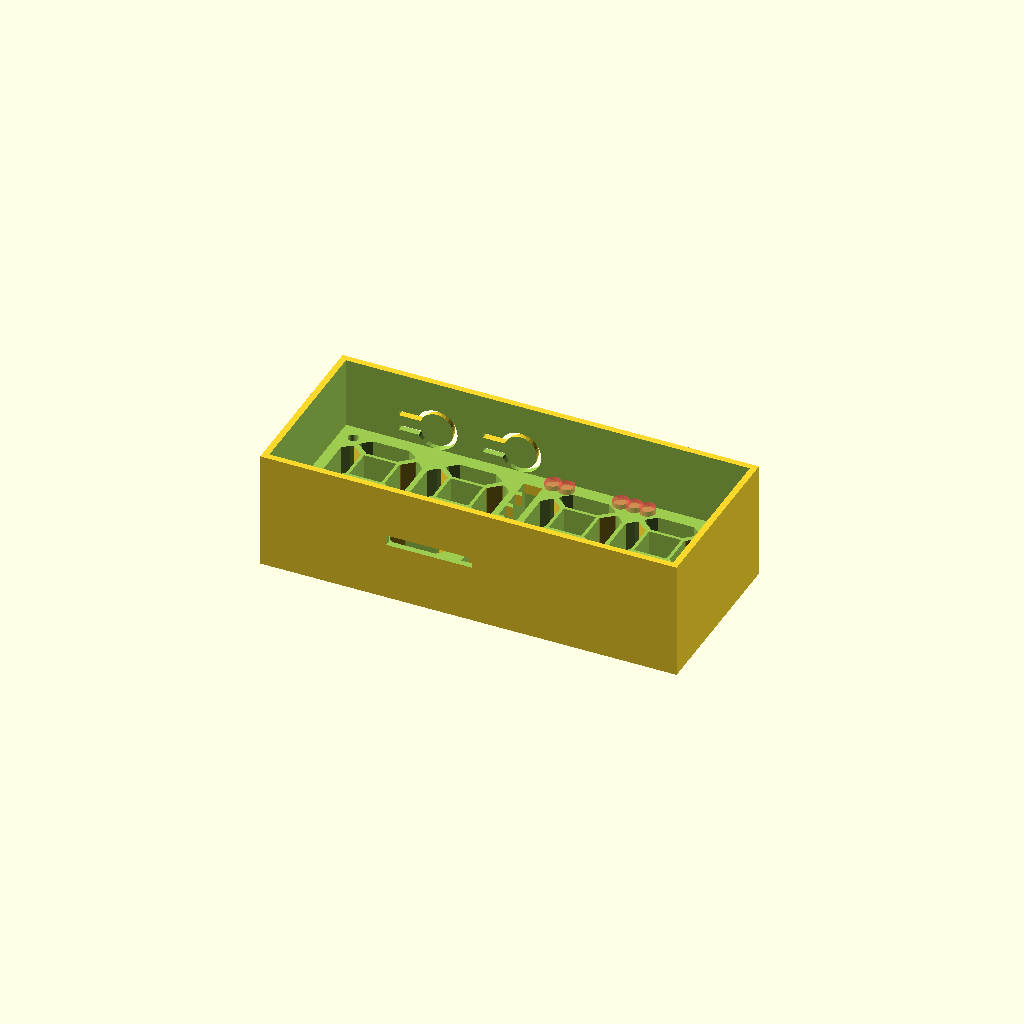
Cell 1: rendered with the file's own defaults.
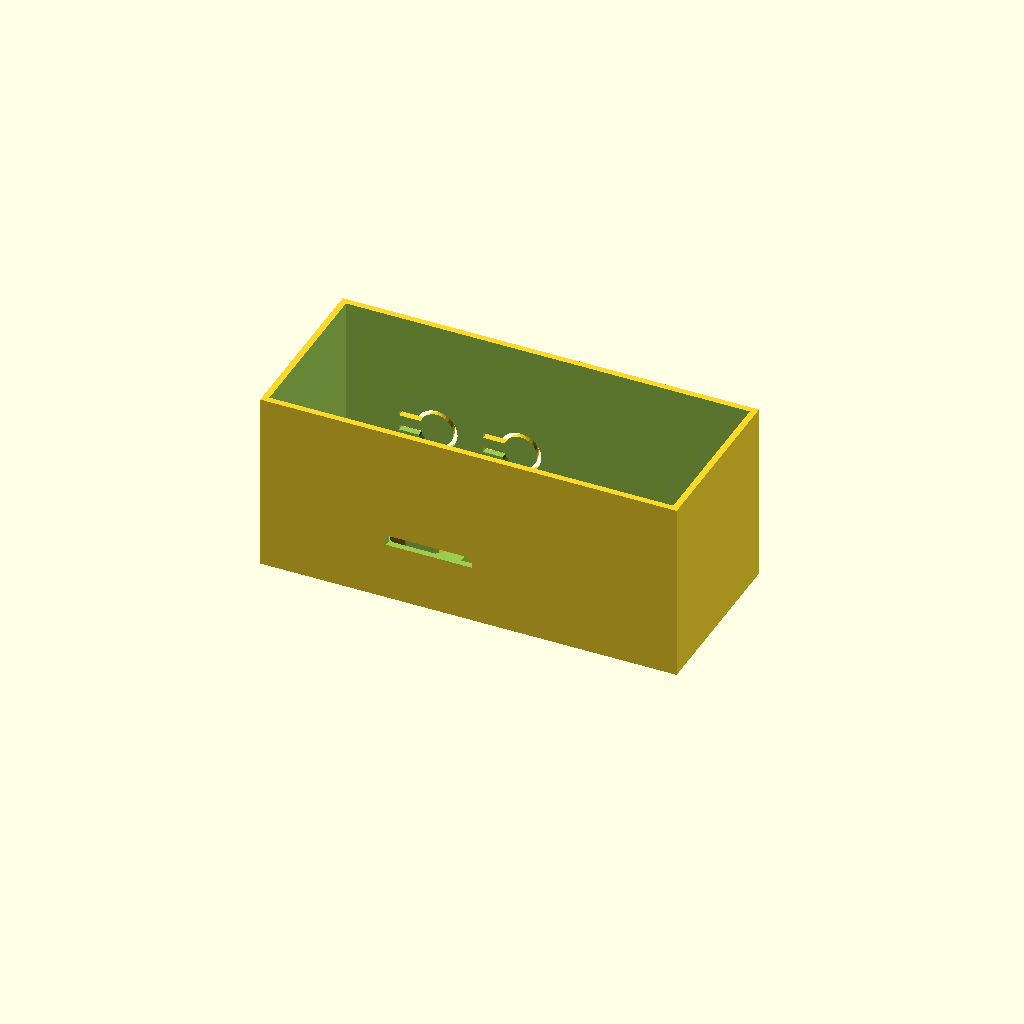
Cell 2: deep = 24 (everything else at default).
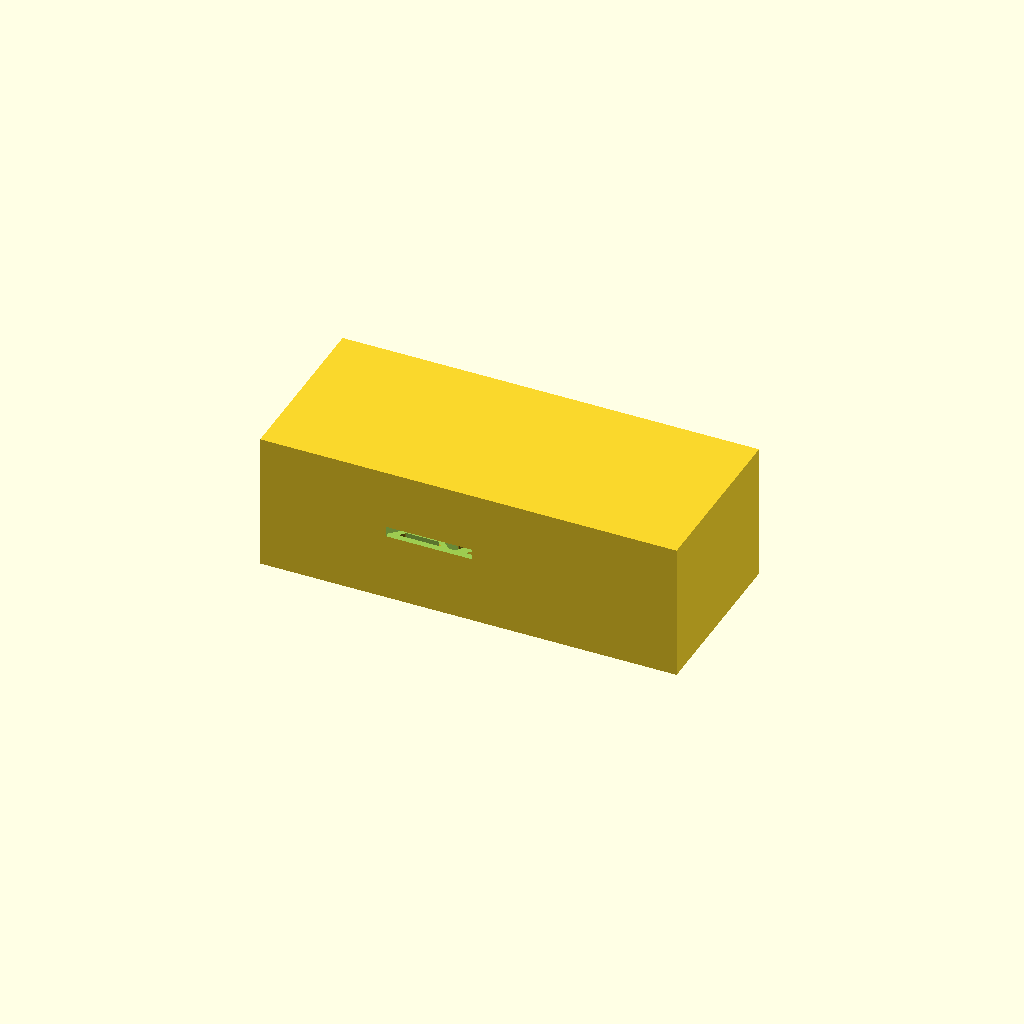
Cell 3: the same model with eagleBoardD = 3.6.
One fixed orthographic camera (rotation 55°, 0°, 25°; colour scheme Cornfield) for every cell.
OpenSCAD source file clock/microclock/microclock-r6-monolithic.scad:
$fn = 30;

skinBreak = 0.01;       // extra depth to poke a hole through a surface

clipit = 0;    // Trim extra

buttonTabs = 1;         // press locations on top to match onboard buttons
trySupports = 0;

deep = 12;

//boardW = 146;
//boardH = 63.7;     // was 63.45 - tight

// Eagle dimensions of v.2 board
//  + slop to fit
eagleBoardW = 76.2 + .25; // 84; // (33 * 2.54);      // 83.82;
eagleBoardH = 30.48 + .25; // 40;   // (15.55 * 2.54); // 39.37;
eagleBoardD = 1.8;
boardW = eagleBoardW;
boardH = eagleBoardH;
boardD = deep + eagleBoardD + skinBreak;

echo ("boardW: ", boardW);
echo ("boardH: ", boardH);
echo ("boardD: ", boardD);

boardFrameW = 3;
boardFrameX = 0;
boardFrameY = 0;

reflectorWidth = boardW;
reflectorHeight = boardH + boardFrameW;
reflectorDepth = eagleBoardD + 8;

dsg = 0.5; // digitSegmentGap
xdsg = 0.1;

strokeWidth = 0.3;

px1 = 1.778;
px2 = 3.042;
px3 = 3.302;
px4 = 4.064;
px5 = 4.572;
px6 = 5.842;
px7 = 6.096;
px8 = 12.954;
px9 = 13.208;
px10 = 14.478;
px11 = 14.748;
px12 = 14.986;
px13 = 15.748;
px14 = 16.256;
px15 = 17.272;

py1 = 1.778;
py2 = 3.048;
py3 = 4.064;
py4 = 4.572;
py5 = 5.842;
py6 = 6.096;
py7 = 13.208;
py8 = 14.732;
py9 = 15.240;
py10 = 15.748;
py11 = 17.272;
py12 = 24.384;
py13 = 24.638;
py14 = 25.654;
py15 = 26.162;
py16 = 27.178;
py17 = 28.448;

ptz = [ [0,0],
/* 1*/  [ px1, py6 ], [ px1, py7 ], [ px3, py8 ], [ px3, py9 ], [ px3, py10],
/* 6*/  [ px1, py11], [ px1, py12], [ px2, py14], [ px4, py15], [ px5, py16],
/*11*/  [ px7, py17], [ px8, py17], [ px11, py16], [px12, py15], [px14, py14],
/*16*/  [px15, py13], [px15, py11], [px13, py10], [px13, py9 ], [px13, py8 ],
/*21*/  [px15, py7 ], [px15, py6 ], [px14, py4 ], [px12, py3 ], [px10, py2 ],
/*26*/  [ px8, py1 ], [ px7, py1 ], [ px5, py2 ], [ px4, py3 ], [ px2, py4 ],
/*31*/  [ px6, py5 ], [ px6, py7 ], [ px5, py8 ], [ px5, py9 ], [ px5, py10],
/*36*/  [ px6, py11], [ px6, py13], [ px9, py13], [ px9, py11], [px10, py10],
/*41*/  [px10, py9 ], [px10, py8 ], [ px9, py7 ], [ px9, py5 ]
];

segA = [ ptz[10], ptz[11], ptz[12], ptz[13], ptz[14], ptz[38],
        ptz[37], ptz[9] ];
segB = [ ptz[39], ptz[38], ptz[14], ptz[15], ptz[16], ptz[17],
        ptz[18], ptz[19], ptz[41], ptz[40] ];
segC = [ ptz[44], ptz[43], ptz[42], ptz[41], ptz[19], ptz[20],
        ptz[21], ptz[22], ptz[23], ptz[24] ];
segD = [ ptz[28], ptz[29], ptz[31], ptz[44], ptz[24], ptz[25],
        ptz[26], ptz[27] ];
segE = [ ptz[1], ptz[2], ptz[3], ptz[4], ptz[34], ptz[33], ptz[32],
        ptz[31], ptz[29], ptz[30] ];
segF = [ ptz[6], ptz[7], ptz[8], ptz[9], ptz[10], ptz[37], ptz[36], ptz[35],
        ptz[34], ptz[4], ptz[5] ];
segG = [ ptz[33], ptz[35], ptz[36], ptz[39], ptz[40], ptz[42], ptz[43],
        ptz[32] ];
segments = [ segA, segB, segC, segD, segE, segF, segG ];

module digitPos(x) {
    translate([x, 0, -digitOffsetZ]) {
        for (seg = segments) {
            linear_extrude(height = digitDepth, center=true, scale=1)
                polygon(seg);
        }
    }
}


module digitDividers() {
    linear_extrude(height=digitDepth) {
        // left
        hull() {
          translate(ptz[4]) circle(dsg);
          translate(ptz[34]) circle(dsg);
        }
        hull() {
          translate([ptz[36][0]+xdsg, ptz[36][1]+xdsg]) circle(dsg);
          translate(ptz[35]) circle(dsg);
        }
        hull() {
          translate(ptz[35]) circle(dsg);
          translate(ptz[33]) circle(dsg);
        }
        hull() {
          translate(ptz[33]) circle(dsg);
          translate([ptz[32][0]+xdsg, ptz[32][1]-xdsg]) circle(dsg);
        }
        // right
        hull() {
          translate(ptz[41]) circle(dsg);
          translate(ptz[19]) circle(dsg);
        }
        hull() {
          translate([ptz[39][0]-xdsg, ptz[39][1]+xdsg]) circle(dsg);
          translate(ptz[40]) circle(dsg);
        }
        hull() {
          translate(ptz[40]) circle(dsg);
          translate(ptz[42]) circle(dsg);
        }
        hull() {
          translate(ptz[42]) circle(dsg);
          translate([ptz[43][0]-xdsg, ptz[43][1]-xdsg]) circle(dsg);
        }
        // topLeft
        hull() {
          translate(ptz[9]) circle(dsg);
          translate([ptz[37][0]+xdsg, ptz[37][1]-xdsg]) circle(dsg);
        }
        // topRight
        hull() {
          translate(ptz[14]) circle(dsg);
          translate([ptz[38][0]-xdsg, ptz[38][1]-xdsg]) circle(dsg);
        }
        // botLeft
        hull() {
          translate(ptz[29]) circle(dsg);
          translate([ptz[31][0]+xdsg, ptz[31][1]+xdsg]) circle(dsg);
        }
        // botRight
        hull() {
          translate(ptz[24]) circle(dsg);
          translate([ptz[44][0]-xdsg, ptz[44][1]+xdsg]) circle(dsg);
        }

        
    }
}


module digitNeg(x) {
    translate([x, 0, -digitDepth]) {
        digitDividers();
    }
}

module digit(x) {
    translate([0, 0, skinBreak])
    difference() {
        digitPos(x);
        digitNeg(x);
    }
}


digitOffset1 = 0;
digitOffset2 = 18.288 - px1;
digitOffset3 = 39.878 - px1;
digitOffset4 = 56.134 - px1;
digitDepth = reflectorDepth + 1;
digitOffsetZ = digitDepth / 2;

module digits() {
    digit(digitOffset1);
    digit(digitOffset2);
    digit(digitOffset3);
    digit(digitOffset4);
}

module colonDividers() {
    linear_extrude(height=digitDepth) {
        hull() {
          translate([cbx1, cby1]) circle(dsg);
          translate([cbx2, cby1]) circle(dsg);
        }
        hull() {
          translate([cbx1, cby2]) circle(dsg);
          translate([cbx2, cby2]) circle(dsg);
        }
        hull() {
          translate([cbx1, cby3]) circle(dsg);
          translate([cbx2, cby3]) circle(dsg);
        }
        hull() {
          translate([cbx1, cby4]) circle(dsg);
          translate([cbx2, cby4]) circle(dsg);
        }
        hull() {
          translate([cbx1, cby5]) circle(dsg);
          translate([cbx2, cby5]) circle(dsg);
        }
        hull() {
          translate([cbx1, cby6]) circle(dsg);
          translate([cbx2, cby6]) circle(dsg);
        }
        hull() {
          translate([cbx1, cby7]) circle(dsg);
          translate([cbx2, cby7]) circle(dsg);
        }
        hull() {
          translate([cbx1, cby8]) circle(dsg);
          translate([cbx2, cby8]) circle(dsg);
        }
    }
}

cby1 = 1.778;
cby2 = 5.842;
cby3 = 9.652;
cby4 = 13.462;
cby5 = 17.272;
cby6 = 21.082;
cby7 = 24.892;
cby8 = 28.448;
cbx1 = 35.052;
cbx2 = 38.608;

cbW = cbx2-cbx1;
cbH = cby8-cby1;
cbD = digitDepth;
cbX = cbx1;
cbY = cby1;
cbZ = -digitDepth + skinBreak;

module colonBarPos() {
    translate([cbX, cbY, cbZ])
        cube([cbW, cbH, cbD]);
}

module colonBarNeg() {
    translate([0, 0, cbZ])
        colonDividers();
}

module colonBar() {
    difference() {
        colonBarPos();
        colonBarNeg();
    }
}


module pixels() {
    pixW = 2;
    pixH = 2;
    pr1 = 26.67;
    pr2 = 22.86;
    pr3 = 19.05;
    pr4 = 15.24;
    pr5 = 11.43;
    pr6 = 7.62;
    pr7 = 3.81;
    
    pc1 = 3.81;
    pc2 = 7.62;
    pc3 = 11.43;
    pc4 = 15.24;
    pc5 = 20.32;
    pc6 = 24.13;
    pc7 = 27.94;
    pc8 = 31.75;
    pc9 = 36.83;
    pc10 = 41.91;
    pc11 = 45.72;
    pc12 = 49.53;
    pc13 = 53.34;
    pc14 = 58.42;
    pc15 = 62.23;
    pc16 = 66.04;
    pc17 = 69.85;
    
    pixels = [ [pc1, pr2], [pc1, pr3], [pc1, pr5], [pc1, pr6],
                    [ pc2, pr1], [pc2, pr4], [pc2, pr7],
                    [ pc3, pr1], [pc3, pr4], [pc3, pr7],
               [pc4, pr2], [pc4, pr3], [pc4, pr5], [pc4, pr6],
               [pc5, pr2], [pc5, pr3], [pc5, pr5], [pc5, pr6],
                    [ pc6, pr1], [pc6, pr4], [pc6, pr7],
                    [ pc7, pr1], [pc7, pr4], [pc7, pr7],
               [pc8, pr2], [pc8, pr3], [pc8, pr5], [pc8, pr6],
      [pc9, pr1], [pc9, pr2], [pc9, pr3], [pc9, pr4], [pc9, pr5], [pc9, pr6], [pc9, pr7],
               [pc10, pr2], [pc10, pr3], [pc10, pr5], [pc10, pr6],
                    [ pc11, pr1], [pc11, pr4], [pc11, pr7],
                    [ pc12, pr1], [pc12, pr4], [pc12, pr7],
               [pc13, pr2], [pc13, pr3], [pc13, pr5], [pc13, pr6],
               [pc14, pr2], [pc14, pr3], [pc14, pr5], [pc14, pr6],
                    [ pc15, pr1], [pc15, pr4], [pc15, pr7],
                    [ pc16, pr1], [pc16, pr4], [pc16, pr7],
               [pc17, pr2], [pc17, pr3], [pc17, pr5], [pc17, pr6] ];

        for (xy=pixels) {
            translate([-pixW/2 + xy[0], -pixH/2 + xy[1], -1])
                #cube([pixW,pixH,1]);
        }
}



module centers() {
    csiz = .6;
    centerY1 = 5.842 + csiz;
    centerY2 = 17.272 + csiz;
    centerX1 = 5.842 + csiz;
    centerX2 = 22.352 + csiz;
    centerX3 = 43.942 + csiz;
    centerX4 = 60.198 + csiz;
    centerH = 24.638 - 17.272 - csiz*2;
    centerW = 13.208 - 5.842 - csiz*2;
    centerD = digitDepth;
    centersLoc = [
        [ centerX1, centerY1], [ centerX1, centerY2 ],
        [ centerX2, centerY1], [ centerX2, centerY2 ],
        [ centerX3, centerY1], [ centerX3, centerY2 ],
        [ centerX4, centerY1], [ centerX4, centerY2 ],
    ];
    centersOffsetZ = -digitDepth+2;
    for (center = centersLoc) {
        translate([center[0], center[1], centersOffsetZ])
            cube([centerW, centerH, centerD]);
    }
    espW = 3;
    espH = 30;
    espD = reflectorDepth - 2;
    espX = boardW - espW;
    espY = .5;
    espZ = -reflectorDepth/2+2;
    translate([espX, espY, espZ])
#        cube([espW, espH, espD]);
}

module microMountingHoles() {
holeX1 = 2.54;
holeX2 = 71.184;
holeY1 = 2.54;
holeY2 = 28;
holeZ = 0;
holeR = 2/2; // 2.4/2;
holeD = 10;
    // mounting holes
    translate([holeX1, holeY1, holeZ])
        cylinder(r=holeR, h=holeD, center=true);
    translate([holeX1, holeY2, holeZ])
        cylinder(r=holeR, h=holeD, center=true);
    translate([holeX2, holeY1, holeZ])
        cylinder(r=holeR, h=holeD, center=true);
    translate([holeX2, holeY2, holeZ])
        cylinder(r=holeR, h=holeD, center=true);

}



module esp32Cutout() {
    esp32CutoutX1 = 72.3265;
    esp32CutoutX2 = eagleBoardW; // 76.2;
    esp32CutoutY1 = 5.9055;
    esp32CutoutY2 = 24.13;
    esp32CutoutW = esp32CutoutX2 - esp32CutoutX1;
    esp32CutoutH = esp32CutoutY2 - esp32CutoutY1;
    esp32CutoutD = eagleBoardD;

    translate([esp32CutoutX1, esp32CutoutY1, 0])
#        cube([esp32CutoutW, esp32CutoutH, esp32CutoutD]);
}

pcbGap = .3;

module pcb(withCutout=0) {
    difference() {
        union() {
            translate([-pcbGap, -pcbGap, 0])
            cube([eagleBoardW+pcbGap*2, eagleBoardH+pcbGap*2, boardD]);
 *           pixels();
        }
        union() {
            if (withCutout)
                esp32Cutout();
        }
    }
}

module microclock_reflector_neg() {
    pcb();
    colonBar();
    microMountingHoles();
        digits();
}

frameW = 1.5;
frameH = 1.5;

tabOuterR = 4;
tabInnerR = 3.2;
tabD = 1.5;
tab1X = 17;
tab2X = 33;

tab1Y = 31 + tabD;
tab1Ys = 31;
tab1Z = 5;

tabBar = 2;
tabBarD = 1.3;
tabBarHole = 4;
tabBarL = 5;

module tabs_neg() {
    translate([tab1X, tab1Y, tab1Z])
        rotate([90, 0, 0])
            cylinder(h=tabD, r=tabOuterR);
    translate([tab2X, tab1Y, tab1Z])
        rotate([90, 0, 0])
            cylinder(h=tabD, r=tabOuterR);
    translate([tab1X-tabInnerR+1-tabBarL, tab1Y-tabD, tab1Z-tabBarHole/2])
        cube([tabBarL, tabBarD, tabBarHole]);
    translate([tab2X-tabInnerR+1-tabBarL, tab1Y-tabD, tab1Z-tabBarHole/2])
        cube([tabBarL, tabBarD, tabBarHole]);
}

module tabs_pos() {
//    translate([tab1X, tab1Y, tab1Z])
//        rotate([90, 0, 0])
//            cylinder(h=tabD, r=tabInnerR);
    translate([tab1X, tab1Ys, tab1Z])
        sphere(r=tabInnerR);
    
    translate([tab1X-tabInnerR+1-tabBarL, tab1Y-tabD, tab1Z-tabBar/2])
        cube([tabBarL, tabBarD, tabBar]);

if (trySupports) {
    // support tabs;
    translate([tab1X-.3, tab1Y-tabD, tab1Z-tabInnerR-1])
        cube([.7, tabD, 1]);
    translate([tab1X+2, tab1Y-tabD, tab1Z-tabInnerR-.2])
        cube([.7, tabD, 1]);
*    translate([tab1X-2.6, tab1Y-tabD, tab1Z-tabInnerR-.2])
 #       cube([.7, tabD, 1]);
}

//    translate([tab2X, tab1Y, tab1Z])
//        rotate([90, 0, 0])
//            cylinder(h=tabD, r=tabInnerR);
    translate([tab2X, tab1Ys, tab1Z])
        sphere(r=tabInnerR);

    translate([tab2X-tabInnerR+1-tabBarL, tab1Y-tabD, tab1Z-tabBar/2])
        cube([tabBarL, tabBarD, tabBar]);
 
if (trySupports) {
    translate([tab2X-.3, tab1Y-tabD, tab1Z-tabInnerR-1])
        cube([.7, tabD, 1]);
    translate([tab2X+2, tab1Y-tabD, tab1Z-tabInnerR-.15])
        cube([.7, tabD, 1]);
*    translate([tab2X-2.6, tab1Y-tabD, tab1Z-tabInnerR-.15])
#        cube([.6, tabD, 1]);
}

}


    prX1 = 22.5;    // 23;
    prX2 = 39;      // 38.5;
    prY = 0;
    prZ = 1.254 + eagleBoardD;
    prW = prX2 - prX1;
    prH = frameH*2;
    prD = 2;

module programmer_cutout() {
    translate([prX1, prY-frameH-skinBreak, prZ])
        cube([prW, prH, prD]);
}

module programmer_support() {
    // support tabs;
    translate([prX1 + 5, prY-frameH-skinBreak, prZ])
#        cube([.6, tabD, prD]);
    translate([prX1 + 10, prY-frameH-skinBreak, prZ])
#        cube([.6, tabD, prD]);
*    translate([prX1 + 4, prY-frameH-skinBreak, prZ])
#        cube([.6, tabD, prD]);

}


module pins_cutout() {
    pnY1 = 29.3;
    pins = [ [40,pnY1], [42.6,pnY1], [52.95,pnY1], [55.47,pnY1], [58.06,pnY1]];
    pnZ = -1;
    pnR = 1.5;
    pnD = 3;
    
    for (xy=pins) {
        translate([xy[0], xy[1], pnZ])
                #cylinder(r=pnR, h=pnD);
    }
}

module microclock_reflector() {
    difference() {
        union() {
           difference() { 
                translate([-frameW, -frameH, -reflectorDepth + eagleBoardD])
                   cube([boardW+frameW*2, boardH+frameH*2, reflectorDepth + boardD - 1]);
             translate([0, 0, 1])
               microclock_reflector_neg();
               centers();
               if (buttonTabs)
                  tabs_neg();
           }
           if (buttonTabs)
                tabs_pos();
       }
       union() {
            translate([0, 0, 1])
                microclock_reflector_neg();
           programmer_cutout();
           pins_cutout();
       }
   }
   if (trySupports)
    programmer_support();
}

clipitL = [ 1, -boardFrameW+5, -10 ];
clipitD = [ boardW-1.4, boardH-2, reflectorDepth ];

sectL = [ -5, -5, -1.5 ];
//sectD = [boardW+boardFrameW*2+10, boardH+boardFrameW*2+6+10, 2];
sectD = [boardW+frameW*2+10, boardH+frameH*2+10, 2];

takeSlice = 0;

if (takeSlice) {
    intersection() {
        microclock_reflector();
        translate(sectL)
 #           cube(sectD);
   }
}
else {
   if (clipit) {
        intersection() {
            microclock_reflector();
            translate(clipitL)
                cube(clipitD);
        }
    }
    else {
        microclock_reflector();
    }
}







// old crap
/*--------------------------------------

digX1 = 1.778;
digX2 = 3.81;
digX3 = 5.842;
digX4 = 13.208;
digX5 = 15.24;
digX6 = 17.272;
digX7 = 35.052;
digX8 = 38.608;

digY1 = 1.778;
digY2 = 5.842;
digY3 = 13.208;
digY4 = 14.732;
digY5 = 15.748;
digY6 = 17.272;
digY7 = 24.638;
digY8 = 28.448;

digX = [ digX1, digX1, digX2, digX2, digX1, digX1, digX3, digX4,
         digX6, digX6, digX5, digX5, digX6, digX6, digX4, digX3,
         digX3, digX3, digX4, digX4, digX3, digX3, digX4, digX4,
         digX7, digX7, digX8, digX8 ];
digY = [ digY2, digY3, digY4, digY5, digY6, digY7, digY8, digY8,
         digY7, digY6, digY5, digY4, digY3, digY2, digY1, digY1,
         digY2, digY3, digY3, digY2, digY6, digY7, digY7, digY6,
         digY1, digY8, digY8, digY1 ];

digitOutlineStart = 1;
digitOutlineEnd = 16;
digitCenter1Start = 17;
digitCenter1End = 20;
digitCenter2Start = 21;
digitCenter2End = 24;

digitPath = [
    [digX[0],digY[0]], [digX[1],digY[1]], [digX[2],digY[2]], [digX[3],digY[3]],
    [digX[4],digY[4]], [digX[5],digY[5]], [digX[6],digY[6]], [digX[7],digY[7]],
    [digX[8],digY[8]], [digX[9],digY[9]], [digX[10],digY[10]], [digX[11],digY[11]],
    [digX[12],digY[12]], [digX[13],digY[13]], [digX[14],digY[14]], [digX[15],digY[15]],
    [digX[0],digY[0]]
    ];

digitOffset1 = 0;
digitOffset2 = 18.288 - digX1;
digitOffset3 = 39.878 - digX1;
digitOffset4 = 56.134 - digX1;
digitDepth = 10;
digitOffsetZ = digitDepth / 2;

module xdigit(x) {
    translate([x, 0, -digitOffsetZ])
        linear_extrude(height = digitDepth, center=true, scale=1)
            polygon(digitPath);
}
*/
Customizer parameters (derived from the source; name, type, default, range or options):
skinBreak: number, default 0.01
clipit: number, default 0
buttonTabs: number, default 1
trySupports: number, default 0
deep: number, default 12
eagleBoardD: number, default 1.8
boardFrameW: number, default 3
boardFrameX: number, default 0
boardFrameY: number, default 0
dsg: number, default 0.5
xdsg: number, default 0.1
strokeWidth: number, default 0.3
px1: number, default 1.778
px2: number, default 3.042
px3: number, default 3.302
px4: number, default 4.064
px5: number, default 4.572
px6: number, default 5.842
px7: number, default 6.096
px8: number, default 12.954
px9: number, default 13.208
px10: number, default 14.478
px11: number, default 14.748
px12: number, default 14.986
px13: number, default 15.748
px14: number, default 16.256
px15: number, default 17.272
py1: number, default 1.778
py2: number, default 3.048
py3: number, default 4.064
py4: number, default 4.572
py5: number, default 5.842
py6: number, default 6.096
py7: number, default 13.208
py8: number, default 14.732
py9: number, default 15.24
py10: number, default 15.748
py11: number, default 17.272
py12: number, default 24.384
py13: number, default 24.638
py14: number, default 25.654
py15: number, default 26.162
py16: number, default 27.178
py17: number, default 28.448
